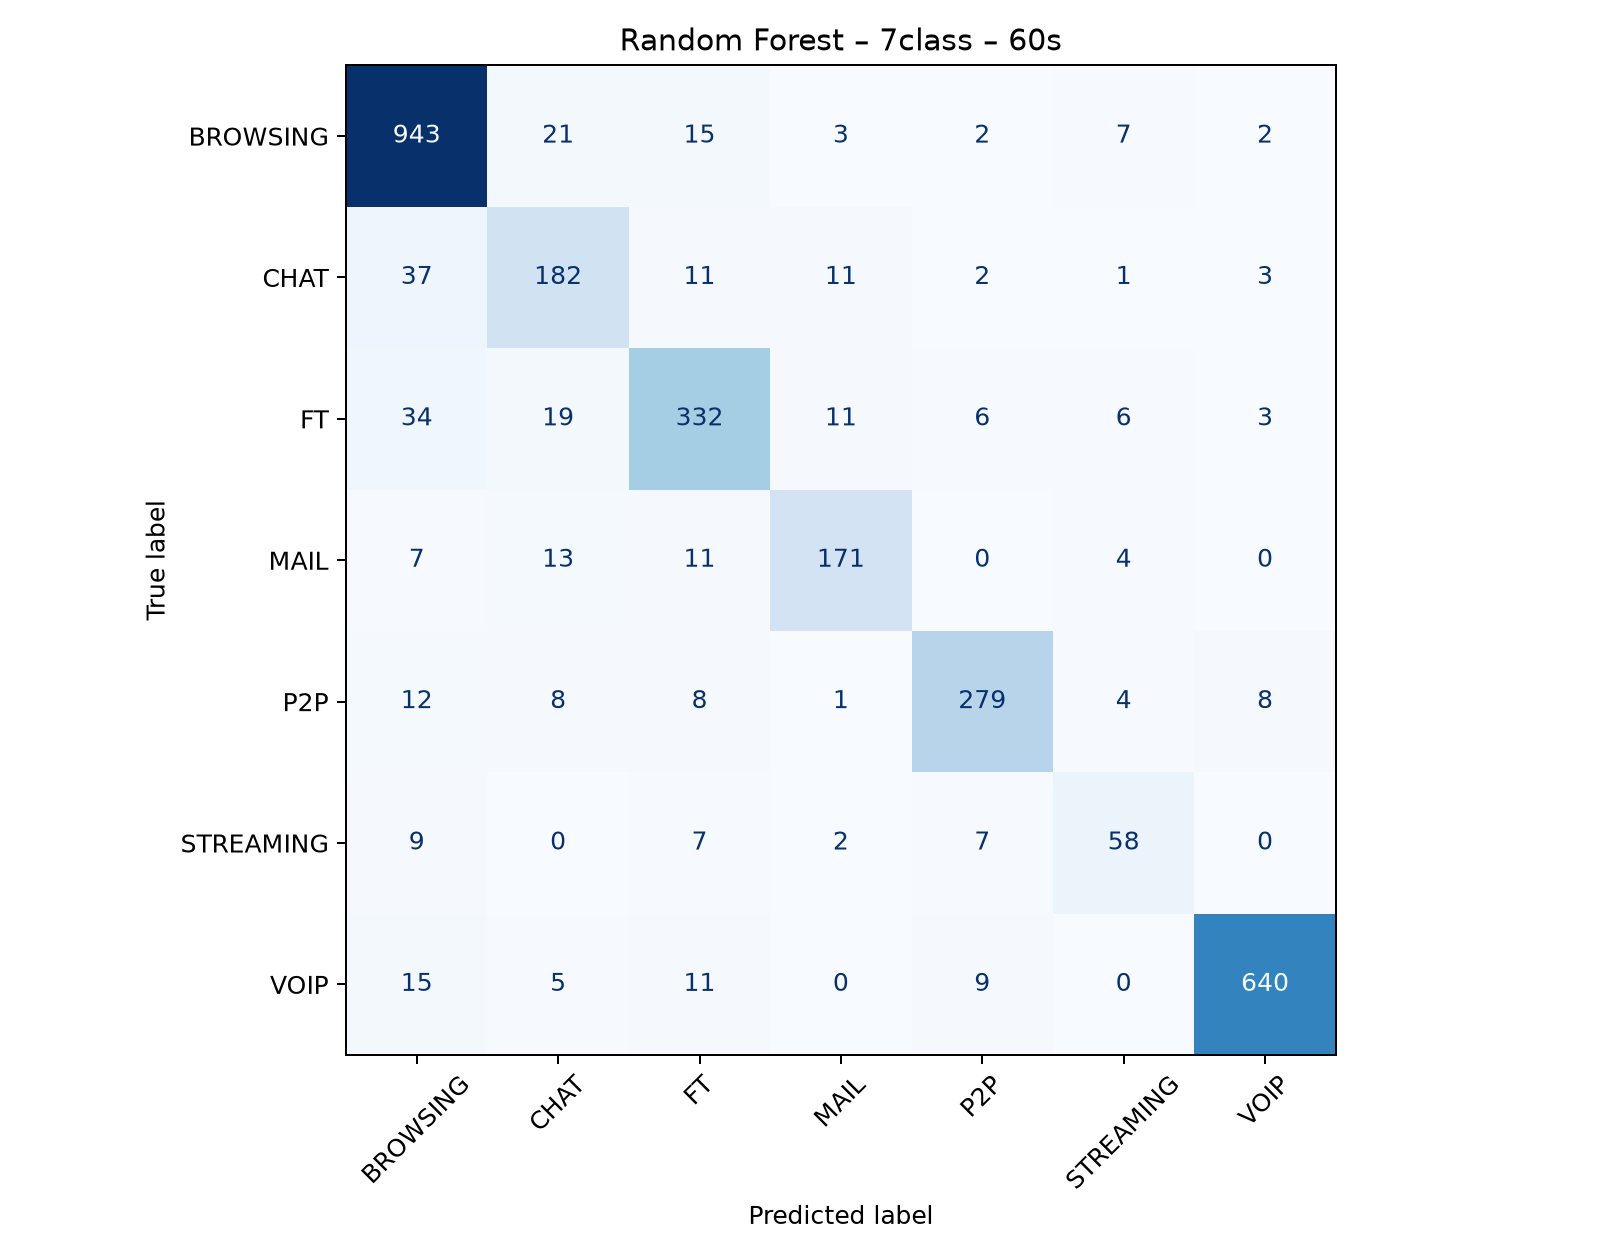

Data behind this chart, as committed beside it:
, predicted_BROWSING, predicted_CHAT, predicted_FT, predicted_MAIL, predicted_P2P, predicted_STREAMING, predicted_VOIP
actual_BROWSING, 943, 21, 15, 3, 2, 7, 2
actual_CHAT, 37, 182, 11, 11, 2, 1, 3
actual_FT, 34, 19, 332, 11, 6, 6, 3
actual_MAIL, 7, 13, 11, 171, 0, 4, 0
actual_P2P, 12, 8, 8, 1, 279, 4, 8
actual_STREAMING, 9, 0, 7, 2, 7, 58, 0
actual_VOIP, 15, 5, 11, 0, 9, 0, 640
